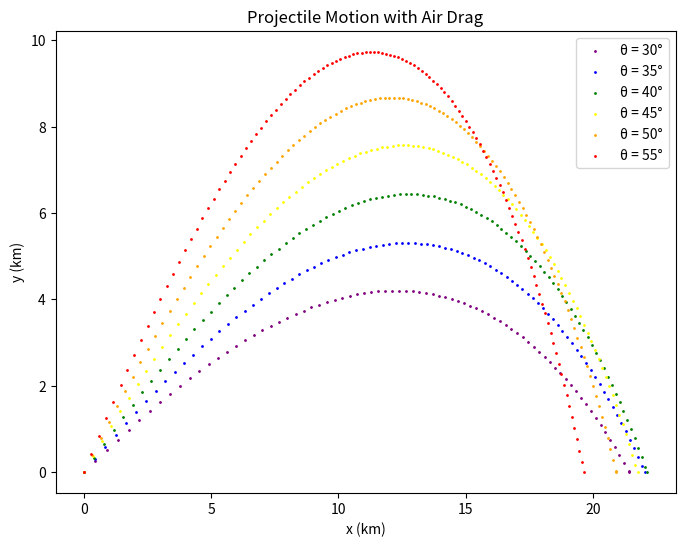

Write Python code to recreate this figure.


import math
import matplotlib.pyplot as plt


g = 9.81 # m / s^2
dt = 0.75 # time step in seconds

x_start = 0 # starting x position
y_start = 0 #starting y position

const = 4*(10**-5) # Air Drag B_2 constant (1 / meter)

v_initial = 700 # meters per second

angle_degree = [30,35,40,45,50,55] # launch angle in degree
angle = [math.radians(degrees) for degrees in angle_degree] #convert launch angle to radians

x_list=[] #list to store x postions
y_list=[] #list to store y postions

for j in range(len(angle)): # loop over launch angles

  vx = v_initial*math.cos(angle[j]) # intial x velocity
  vy = v_initial*math.sin(angle[j]) # initial y velocity

  x=[x_start] # list to store x postions
  y=[y_start] # list to store y postions

  i = 0 # index for while loop

  while y[-1]>=0: # loop to calculate x and y positions
    x.append(x[i]+vx*dt) # calculate and save x
    y.append(y[i]+vy*dt) # calculate and save y
    vx=vx-const*dt*vx*math.sqrt((vx**2)+(vy**2)) # update x velocity
    vy=vy-dt*(g+const*vy*math.sqrt((vx**2)+(vy**2))) # update y velocity
    i=i+1 # update index

  #interpolate between last two points to determine final position
  r = -y[-2]/y[-1]
  x[-1] = (x[-2]+r*x[-1])/(r+1)
  y[-1]=0.0

  # saving x and y positions
  x_list.append(x)
  y_list.append(y)

#plotting

colours=["purple","blue","green","yellow","orange","red"] # list of colours
plt.figure(figsize=(8,6)) # set plot size
for i in range(len(x_list)): # plotting trajectory for each launch angle
    plt.scatter(list(map(lambda z: z/1000, x_list[i])),list(map(lambda z: z/1000, y_list[i])), # converting from m to km
                c=colours[i],s=1,label='θ = {}°'.format(angle_degree[i])) # colours and legends
plt.xlabel('x (km)')
plt.ylabel('y (km)')
plt.legend()
plt.title("Projectile Motion with Air Drag")
plt.show()
     



     
